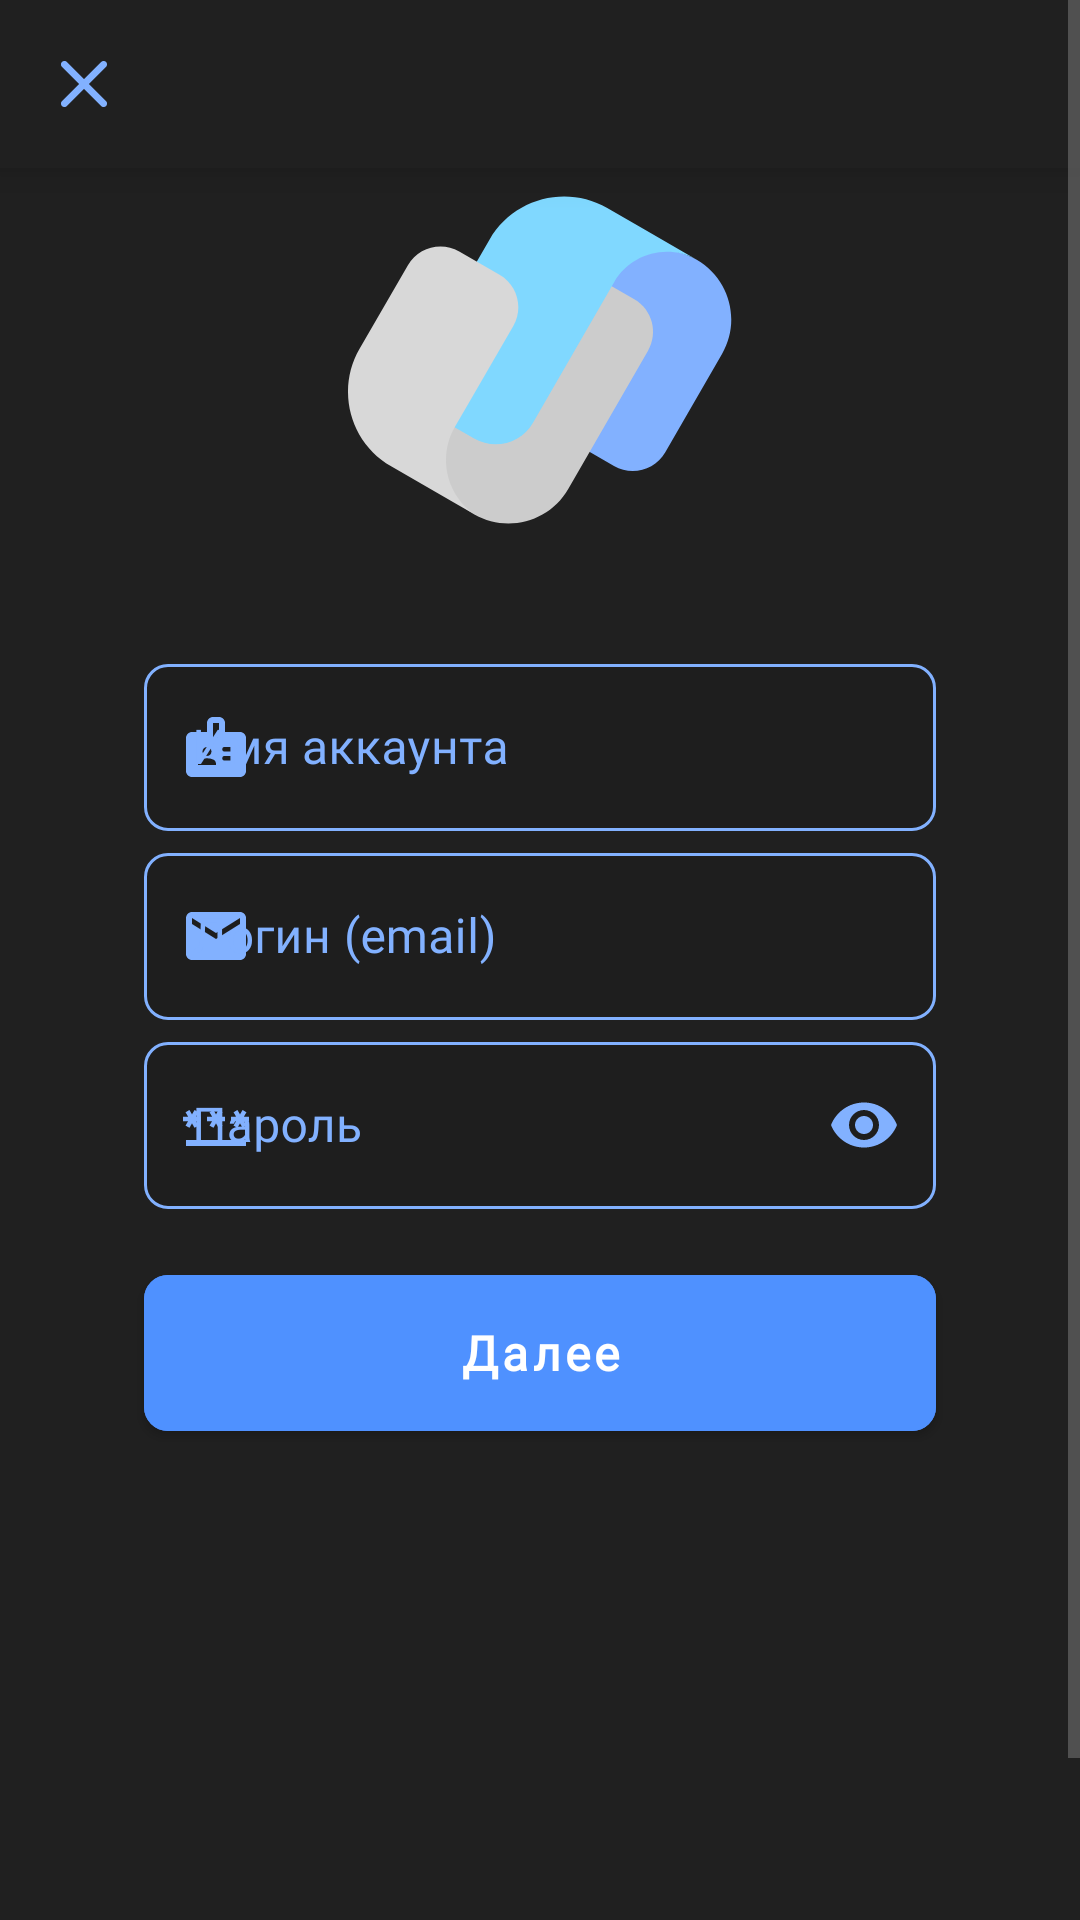

Produce the Android XML layout that renders to this screen, including the resource entries it uses.
<!-- AndroidManifest.xml: application theme AppTheme -->
<!-- res/layout/fragment__register.xml -->
<?xml version="1.0" encoding="utf-8"?>
<ScrollView xmlns:android="http://schemas.android.com/apk/res/android"
    xmlns:app="http://schemas.android.com/apk/res-auto"
    xmlns:tools="http://schemas.android.com/tools"
    android:id="@+id/containerScrollView"
    android:layout_width="match_parent"
    android:layout_height="match_parent"
    android:background="@color/primaryViewsColor"
    android:fillViewport="true">

    <androidx.constraintlayout.widget.ConstraintLayout
        android:layout_width="match_parent"
        android:layout_height="wrap_content">

        <include
            android:id="@+id/barLayout"
            layout="@layout/prism_black_top_bar_layout" />

        <androidx.appcompat.widget.AppCompatImageView
            android:id="@+id/appCompatImageView"
            android:layout_width="128dp"
            android:layout_height="128dp"
            android:layout_gravity="center"
            android:layout_marginBottom="32dp"
            android:background="@drawable/app_logo"
            android:gravity="center"
            app:layout_constraintBottom_toTopOf="@+id/accountId"
            app:layout_constraintEnd_toEndOf="parent"
            app:layout_constraintStart_toStartOf="parent"
            app:layout_constraintTop_toBottomOf="@+id/barLayout" />

        <com.google.android.material.textfield.TextInputLayout
            android:id="@+id/login"
            style="@style/BasicLayoutTextStyle"
            android:layout_width="0dp"
            android:layout_height="wrap_content"
            android:layout_marginStart="48dp"
            android:layout_marginEnd="48dp"
            android:layout_marginBottom="2dp"
            app:layout_constraintBottom_toTopOf="@+id/password"
            app:layout_constraintEnd_toEndOf="parent"
            app:layout_constraintStart_toStartOf="parent"
            app:startIconDrawable="@drawable/login_icon">

            <com.google.android.material.textfield.TextInputEditText
                android:id="@+id/login_edit_text"
                android:layout_width="match_parent"
                android:layout_height="wrap_content"
                android:fontFamily="@font/sf_classic"
                android:hint="@string/loginHint"
                android:imeOptions="actionDone"
                android:inputType="textEmailAddress"
                android:singleLine="true"
                android:textColor="@color/main_color"
                android:textColorHighlight="@color/white"
                android:textSize="16sp"
                tools:ignore="TextContrastCheck" />
        </com.google.android.material.textfield.TextInputLayout>

        <com.google.android.material.textfield.TextInputLayout
            android:id="@+id/password"
            style="@style/BasicLayoutTextStyle"
            android:layout_width="0dp"
            android:layout_height="wrap_content"
            android:layout_marginStart="48dp"
            android:layout_marginEnd="48dp"
            android:layout_marginBottom="16dp"
            app:endIconMode="password_toggle"
            app:layout_constraintBottom_toTopOf="@+id/btnRegistration"
            app:layout_constraintEnd_toEndOf="parent"
            app:layout_constraintStart_toStartOf="parent"
            app:startIconDrawable="@drawable/password_icon">

            <com.google.android.material.textfield.TextInputEditText
                android:id="@+id/password_edit_text"
                android:layout_width="match_parent"
                android:layout_height="wrap_content"
                android:fontFamily="@font/sf_classic"
                android:hint="@string/passwordHint"
                android:imeOptions="actionDone"
                android:inputType="textPassword"
                android:singleLine="true"
                android:textColor="@color/main_color"
                android:textSize="16sp"
                tools:ignore="TextContrastCheck" />
        </com.google.android.material.textfield.TextInputLayout>

        <com.google.android.material.textfield.TextInputLayout
            android:id="@+id/accountId"
            style="@style/BasicLayoutTextStyle"
            android:layout_width="0dp"
            android:layout_height="wrap_content"
            android:layout_marginStart="48dp"
            android:layout_marginEnd="48dp"
            android:layout_marginBottom="2dp"
            app:layout_constraintBottom_toTopOf="@+id/login"
            app:layout_constraintEnd_toEndOf="parent"
            app:layout_constraintStart_toStartOf="parent"
            app:startIconDrawable="@drawable/account_icon">

            <com.google.android.material.textfield.TextInputEditText
                android:id="@+id/accountId_edit_text"
                android:layout_width="match_parent"
                android:layout_height="wrap_content"
                android:fontFamily="@font/sf_classic"
                android:hint="@string/hintAccountName"
                android:imeOptions="actionDone"
                android:singleLine="true"
                android:textColor="@color/main_color"
                android:textSize="16sp"
                tools:ignore="TextContrastCheck" />
        </com.google.android.material.textfield.TextInputLayout>

        <com.google.android.material.button.MaterialButton
            android:id="@+id/btnRegistration"
            style="@style/BasicButtonStyle"
            android:layout_width="0dp"
            android:layout_height="64dp"
            android:layout_marginLeft="48dp"
            android:layout_marginRight="48dp"
            android:layout_marginBottom="216dp"
            android:backgroundTint="@color/button_color"
            android:text="@string/btnHintRestoreAccount"
            android:textColor="@color/white"
            android:textStyle="bold"
            app:cornerRadius="8dp"
            app:layout_constraintBottom_toBottomOf="parent"
            app:layout_constraintEnd_toEndOf="parent"
            app:layout_constraintStart_toStartOf="parent" />

    </androidx.constraintlayout.widget.ConstraintLayout>
</ScrollView>
<!-- res/layout/prism_black_top_bar_layout.xml (included above) -->
<?xml version="1.0" encoding="utf-8"?>
<com.google.android.material.appbar.MaterialToolbar xmlns:android="http://schemas.android.com/apk/res/android"
    xmlns:app="http://schemas.android.com/apk/res-auto"
    android:layout_width="match_parent"
    android:layout_height="?attr/actionBarSize"
    android:background="@color/primaryViewsColor"
    android:nestedScrollingEnabled="false"
    app:navigationIcon="@drawable/icon_close"
    app:titleMargins="14dp"
    android:elevation="8dp"
    app:titleTextAppearance="@style/BasicTextStyle"
    app:titleTextColor="@color/basic_app_color" />
<!-- resources referenced by this layout -->
<resources>
  <color name="basic_app_color">#82B1FF</color>
  <color name="button_color">#4F91FF</color>
  <color name="main_color">#82B1FF</color>
  <color name="primaryViewsColor">#202020</color>
  <color name="white">#FFFFFF</color>
  <!-- drawable icon_close (drawable) -->
  <vector android:height="28dp" android:viewportHeight="24"
      android:viewportWidth="24" android:width="28dp" xmlns:android="http://schemas.android.com/apk/res/android">
      <path android:fillColor="@color/main_color" android:pathData="M18.3,5.71c-0.39,-0.39 -1.02,-0.39 -1.41,0L12,10.59 7.11,5.7c-0.39,-0.39 -1.02,-0.39 -1.41,0 -0.39,0.39 -0.39,1.02 0,1.41L10.59,12 5.7,16.89c-0.39,0.39 -0.39,1.02 0,1.41 0.39,0.39 1.02,0.39 1.41,0L12,13.41l4.89,4.89c0.39,0.39 1.02,0.39 1.41,0 0.39,-0.39 0.39,-1.02 0,-1.41L13.41,12l4.89,-4.89c0.38,-0.38 0.38,-1.02 0,-1.4z"/>
  </vector>
  <!-- drawable login_icon (drawable) -->
  <vector android:height="24dp" android:tint="@color/main_color"
      android:viewportHeight="24" android:viewportWidth="24"
      android:width="24dp" xmlns:android="http://schemas.android.com/apk/res/android">
      <path android:fillColor="@android:color/white" android:pathData="M20,4L4,4c-1.1,0 -1.99,0.9 -1.99,2L2,18c0,1.1 0.9,2 2,2h16c1.1,0 2,-0.9 2,-2L22,6c0,-1.1 -0.9,-2 -2,-2zM20,8l-8,5 -8,-5L4,6l8,5 8,-5v2z"/>
  </vector>
  <string name="btnHintRestoreAccount">Далее</string>
  <string name="hintAccountName">Имя аккаунта</string>
  <string name="loginHint">Логин (email)</string>
  <string name="passwordHint">Пароль</string>
  <style name="BasicButtonStyle" parent="ThemeOverlay.Material3.Button">
          <item name="backgroundTint">@color/white</item>
          <item name="android:textSize">16sp</item>
          <item name="android:textColorHint">@color/main_color</item>
          <item name="fontFamily">@font/sf_heavy</item>
          <item name="android:gravity">center</item>
          <item name="textAllCaps">false</item>
          <item name="android:bottomLeftRadius">8sp</item>
          <item name="android:bottomRightRadius">8sp</item>
          <item name="android:topLeftRadius">8sp</item>
          <item name="android:topRightRadius">8sp</item>
      </style>
  <style name="BasicTextStyle" parent="@style/TextAppearance.MaterialComponents.Tooltip">
          <item name="android:textSize">20sp</item>
          <item name="fontFamily">@font/sf_heavy</item>
      </style>
  <color name="logo2">#CCCCCC</color>
  <color name="logo3">#80D8FF</color>
  <color name="logo4">#D8D8D8</color>
  <style name="ActionBar" parent="ThemeOverlay.Material3.BottomAppBar">
          <item name="android:backgroundTint">@color/white</item>
          <item name="titleTextColor">@color/main_color</item>
          <item name="android:fontFamily">@font/sf_bold</item>
      </style>
  <color name="textColor">#7E7E7E</color>
  <style name="CustomPrefTheme" parent="@style/PreferenceThemeOverlay.v14.Material">
          <item name="fontFamily">@font/sf_bold</item>
          <item name="android:layout">@layout/settings_fragment</item>
          <item name="preferenceCategoryTitleTextColor">@color/textColor</item>
      </style>
  <style name="PopupTextStyle" parent="@style/TextAppearance.MaterialComponents.Subtitle2">
          <item name="android:textSize">16sp</item>
          <item name="android:gravity">center</item>
          <item name="fontFamily">@font/sf_bold</item>
      </style>
  <style name="PopupMenu" parent="@android:style/Widget.PopupMenu">
          <item name="android:popupBackground">@drawable/popup_menu_background</item>
      </style>
  <!-- drawable popup_menu_background (drawable) -->
  <?xml version="1.0" encoding="utf-8"?>
  <shape xmlns:android="http://schemas.android.com/apk/res/android"
      android:shape="rectangle">
      <solid
          android:color="@color/white" />
      <corners android:radius="16dp"/>
  </shape>
</resources>
